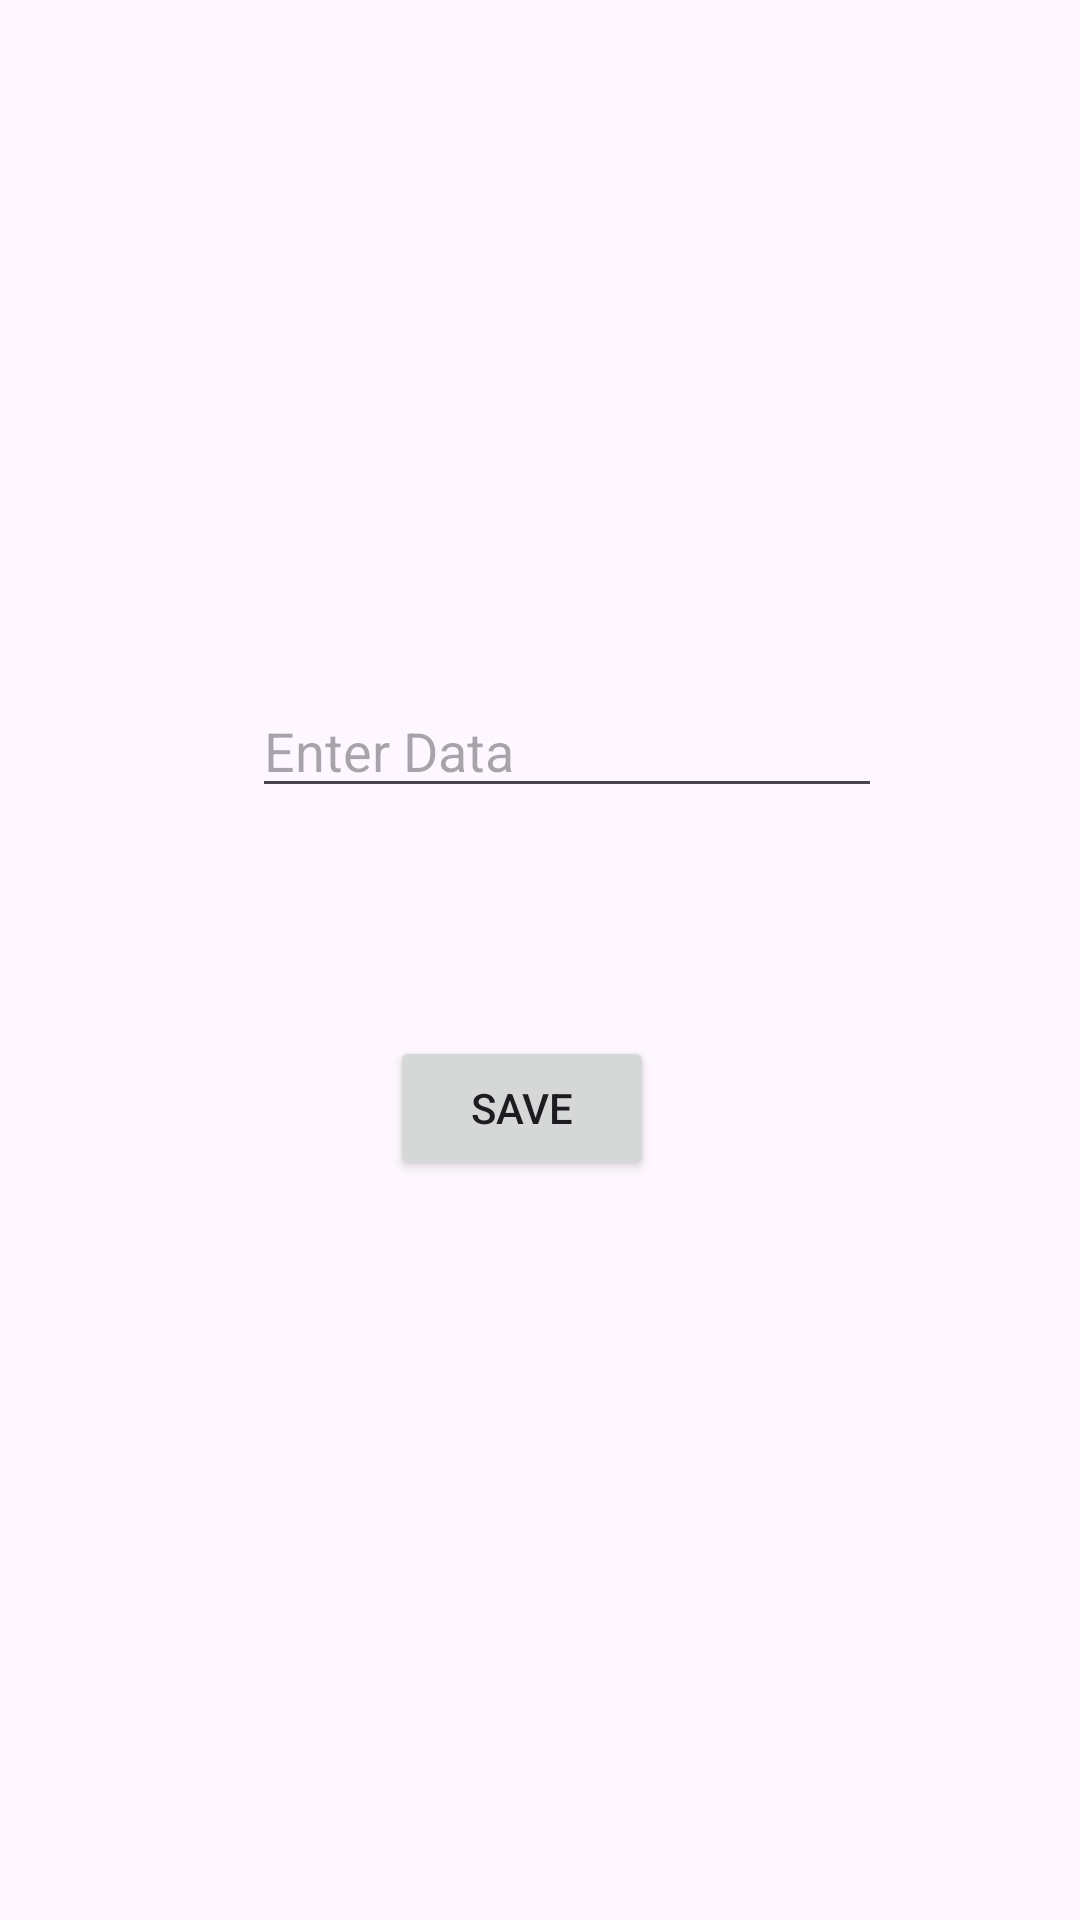

Write the Android layout XML for this screen, with the resource values it uses.
<!-- AndroidManifest.xml: application theme Theme.Firebase_app_Sandra -->
<!-- res/layout/activity_main.xml -->
<?xml version="1.0" encoding="utf-8"?>
<androidx.constraintlayout.widget.ConstraintLayout xmlns:android="http://schemas.android.com/apk/res/android"
    xmlns:app="http://schemas.android.com/apk/res-auto"
    xmlns:tools="http://schemas.android.com/tools"
    android:layout_width="match_parent"
    android:layout_height="match_parent"
    tools:context=".MainActivity">

    <EditText
        android:id="@+id/edtinput"
        android:layout_width="wrap_content"
        android:layout_height="wrap_content"
        android:layout_marginStart="84dp"
        android:layout_marginTop="228dp"
        android:ems="10"
        android:hint="Enter Data"
        android:inputType="text"
        app:layout_constraintStart_toStartOf="parent"
        app:layout_constraintTop_toTopOf="parent" />

    <Button
        android:id="@+id/btnsave"
        android:layout_width="wrap_content"
        android:layout_height="wrap_content"
        android:layout_marginTop="76dp"
        android:layout_marginEnd="76dp"
        android:text="Save"
        app:layout_constraintEnd_toEndOf="@+id/edtinput"
        app:layout_constraintTop_toBottomOf="@+id/edtinput" />
</androidx.constraintlayout.widget.ConstraintLayout>
<!-- resources referenced by this layout -->
<resources>
  <style name="Theme.Firebase_app_Sandra" parent="Base.Theme.Firebase_app_Sandra" />
  <style name="Base.Theme.Firebase_app_Sandra" parent="Theme.Material3.DayNight.NoActionBar">
          
          
      </style>
</resources>
